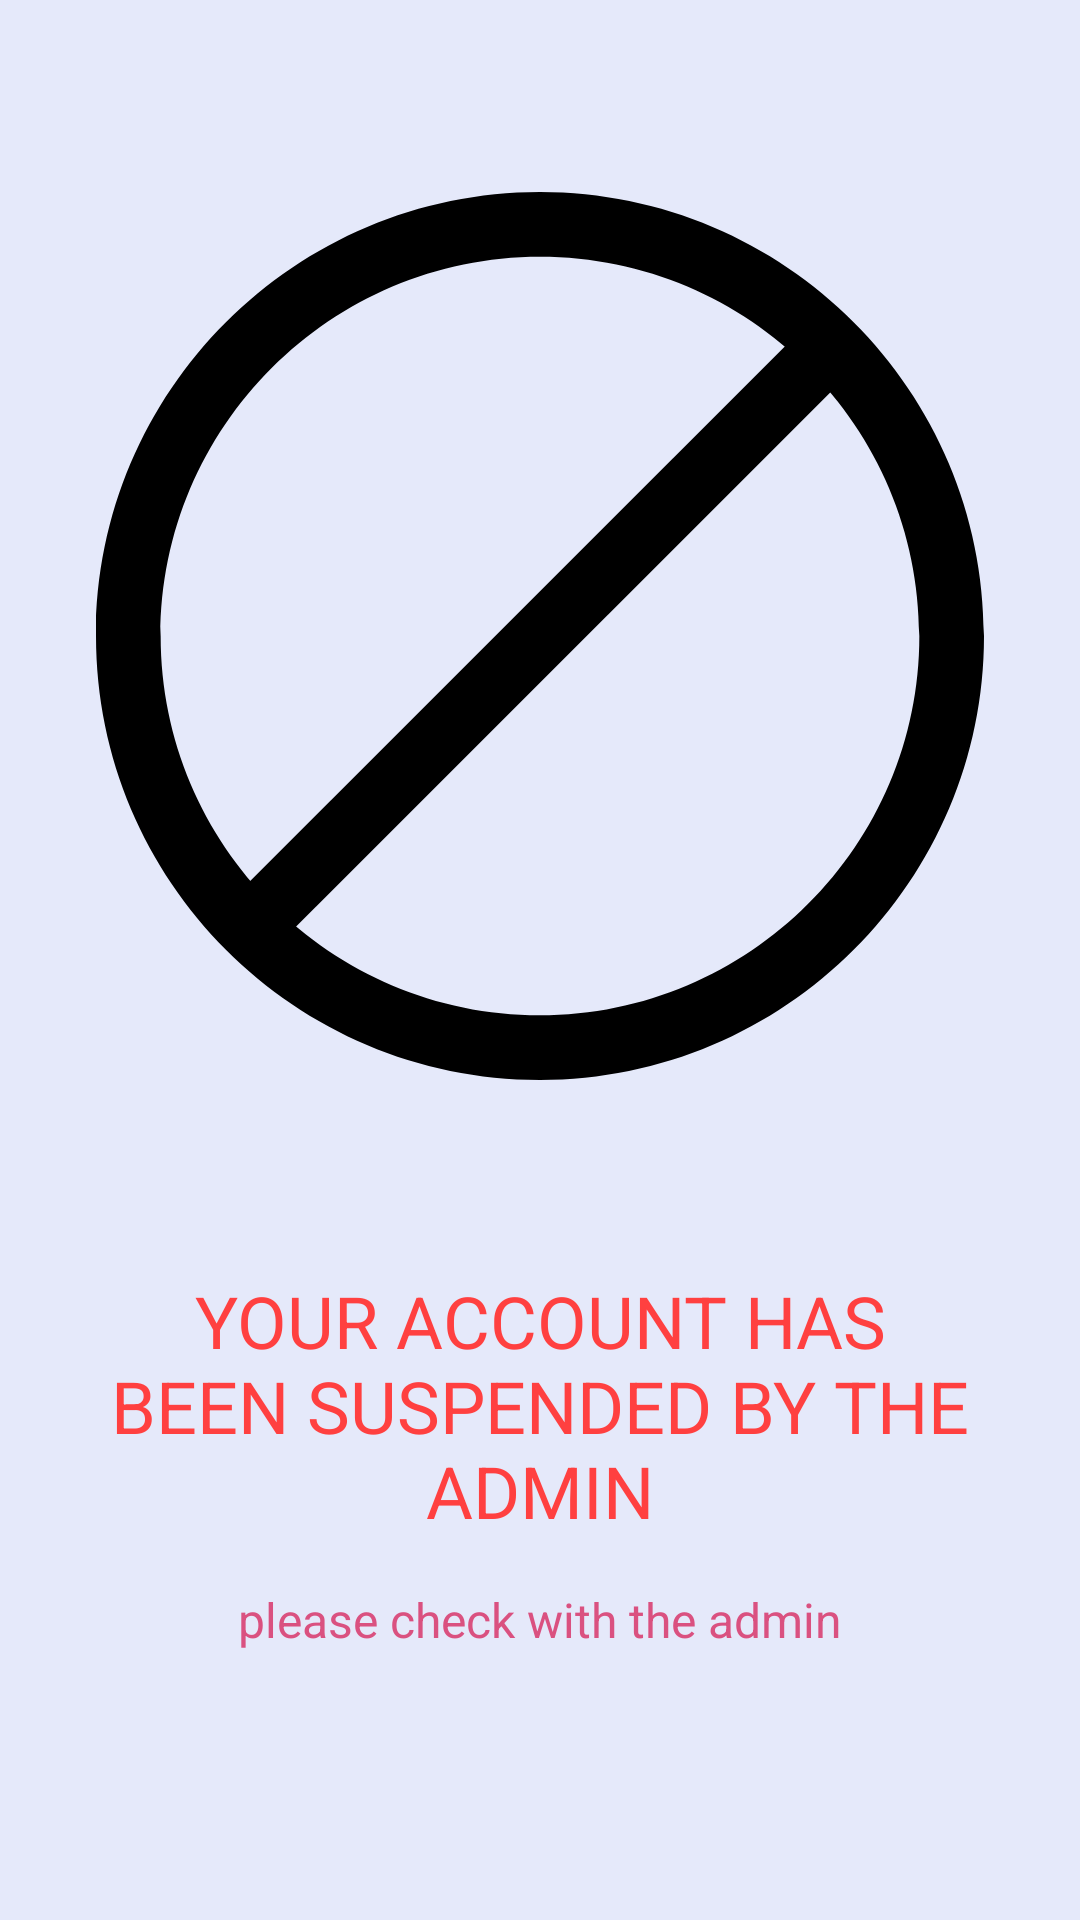

Produce the Android XML layout that renders to this screen, including the resource entries it uses.
<!-- AndroidManifest.xml: application theme AppTheme.NoActionBar.DarkMode -->
<!-- res/layout/activity_in_valid_login_guard.xml -->
<?xml version="1.0" encoding="utf-8"?>
<LinearLayout xmlns:android="http://schemas.android.com/apk/res/android"
    xmlns:app="http://schemas.android.com/apk/res-auto"
    xmlns:tools="http://schemas.android.com/tools"
    android:layout_width="match_parent"
    android:layout_height="match_parent"
    android:orientation="vertical"
    android:background="@color/background_4"
    tools:context=".Login.Activity.Guard.InValidLoginGuardActivity">

    <LinearLayout
        android:id="@+id/Ll_InValidLoginGuardActivity_AccountInActive"
        android:layout_width="match_parent"
        android:layout_height="wrap_content"
        android:layout_margin="32dp"
        android:orientation="vertical">

        <ImageView
            android:layout_width="match_parent"
            android:layout_height="wrap_content"
            android:src="@drawable/ic_ban" />

        <TextView
            android:layout_width="match_parent"
            android:layout_height="wrap_content"
            android:layout_marginTop="32dp"
            android:gravity="center"
            android:text="YOUR ACCOUNT HAS BEEN SUSPENDED BY THE ADMIN"
            android:textColor="@color/text_color_main_1"
            android:textSize="24dp" />

        <TextView
            android:layout_width="match_parent"
            android:layout_height="wrap_content"
            android:layout_marginTop="16dp"
            android:gravity="center"
            android:text="please check with the admin"
            android:textColor="@color/backgroud_2"
            android:textSize="16dp" />

    </LinearLayout>


    <LinearLayout
        android:id="@+id/Ll_InValidLoginGuardActivity_AccountOutOfTime"
        android:layout_width="match_parent"
        android:layout_height="wrap_content"
        android:layout_margin="32dp"
        android:orientation="vertical">

        <ImageView
            android:layout_width="match_parent"
            android:layout_height="wrap_content"
            android:src="@drawable/ic_out_of_time" />

        <TextView
            android:layout_width="match_parent"
            android:layout_height="wrap_content"
            android:layout_marginTop="32dp"
            android:gravity="center"
            android:text="YOU ARE NOT IN YOUR SCHEDULED SHIFT"
            android:textColor="@color/text_color_main_1"
            android:textSize="24dp" />

        <TextView
            android:layout_width="match_parent"
            android:layout_height="wrap_content"
            android:layout_marginTop="32dp"
            android:gravity="center"
            android:text="please login at the start of your shfit timings"
            android:textColor="@color/backgroud_2"
            android:textSize="16dp" />

    </LinearLayout>

</LinearLayout>
<!-- resources referenced by this layout -->
<resources>
  <color name="backgroud_2">#DA5180</color>
  <color name="background_4">#e5e9fa</color>
  <color name="text_color_main_1">#ff4040</color>
  <!-- drawable ic_ban (drawable) -->
  <vector xmlns:android="http://schemas.android.com/apk/res/android"
      android:width="360dp"
      android:height="360dp"
      android:viewportWidth="512"
      android:viewportHeight="512">
    <path
        android:fillColor="#FF000000"
        android:pathData="M256,0C114.84,0 0,114.84 0,256s114.84,256 256,256s256,-114.84 256,-256S397.16,0 256,0zM256,474.718C135.4,474.718 37.282,376.6 37.282,256S135.4,37.282 256,37.282S474.718,135.4 474.718,256S376.6,474.718 256,474.718z"/>
    <path
        android:fillColor="#FF000000"
        android:pathData="M79.392,406.842l326.839,-326.839l26.357,26.357l-326.839,326.839z"/>
  </vector>
  <!-- drawable ic_out_of_time: vector/xml drawable (drawable, 3091 chars, omitted) -->
  <style name="AppTheme.NoActionBar.DarkMode" parent="Theme.AppCompat.Light.DarkActionBar">
          <item name="windowActionBar">false</item>
          <item name="windowNoTitle">true</item>
          <item name="android:windowFullscreen">true</item>
      </style>
</resources>
